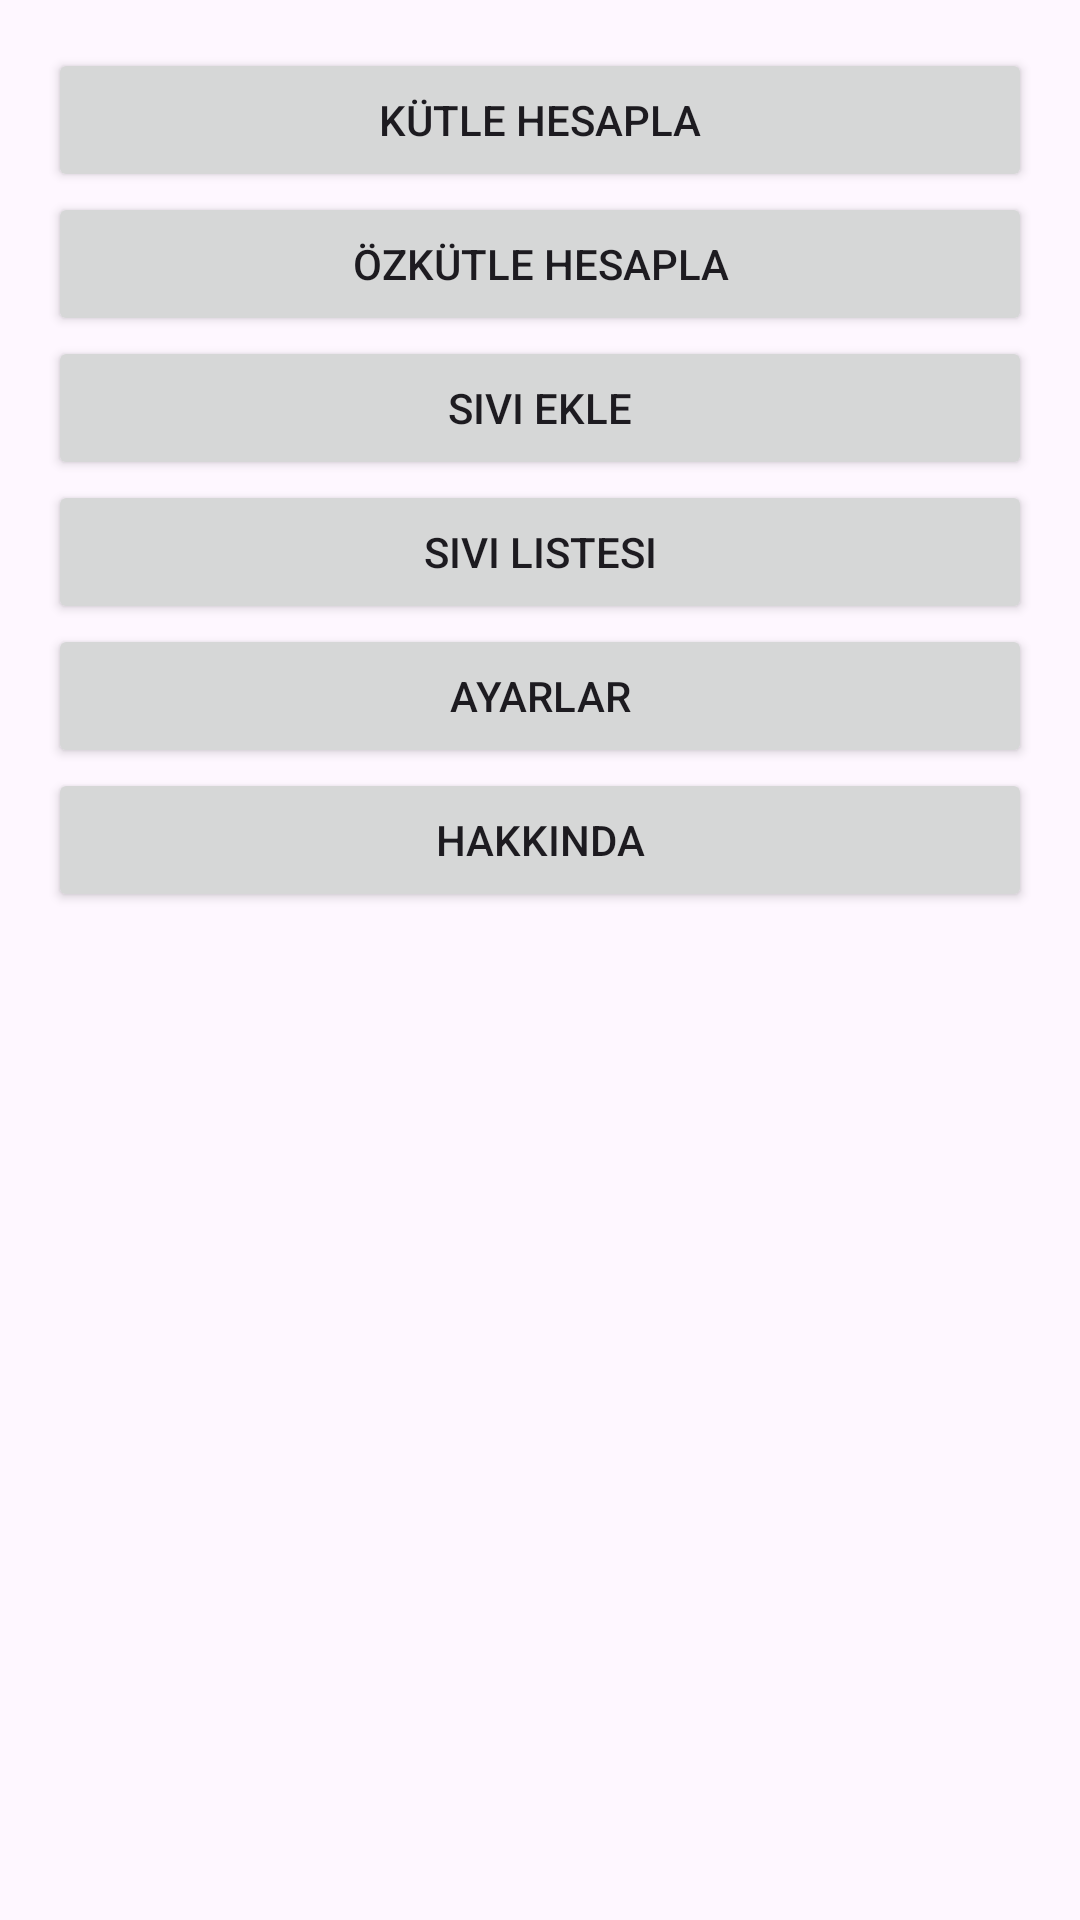

Android layout source for this screen:
<!-- AndroidManifest.xml: activity theme Theme.SiviOlcer -->
<!-- res/layout/activity_main.xml -->
<?xml version="1.0" encoding="utf-8"?>
<LinearLayout xmlns:android="http://schemas.android.com/apk/res/android"
    android:layout_width="match_parent"
    android:layout_height="match_parent"
    android:orientation="vertical"
    android:padding="16dp">

    <Button
        android:id="@+id/calculateButton"
        android:layout_width="match_parent"
        android:layout_height="wrap_content"
        android:text="Kütle Hesapla" />

    <Button
        android:id="@+id/densityButton"
        android:layout_width="match_parent"
        android:layout_height="wrap_content"
        android:text="Özkütle Hesapla" />

    <Button
        android:id="@+id/ekleFluidButton"
        android:layout_width="match_parent"
        android:layout_height="wrap_content"
        android:text="Sıvı Ekle" />

    <Button
        android:id="@+id/listFluidsButton"
        android:layout_width="match_parent"
        android:layout_height="wrap_content"
        android:text="Sıvı Listesi" />

    <Button
        android:id="@+id/settingsButton"
        android:layout_width="match_parent"
        android:layout_height="wrap_content"
        android:text="Ayarlar" />

    <Button
        android:id="@+id/aboutButton"
        android:layout_width="match_parent"
        android:layout_height="wrap_content"
        android:text="Hakkında" />

    
</LinearLayout>
<!-- resources referenced by this layout -->
<resources>
  <style name="Theme.SiviOlcer" parent="Base.Theme.SiviOlcer" />
  <style name="Base.Theme.SiviOlcer" parent="Theme.Material3.DayNight.NoActionBar">
          
          
      </style>
</resources>
